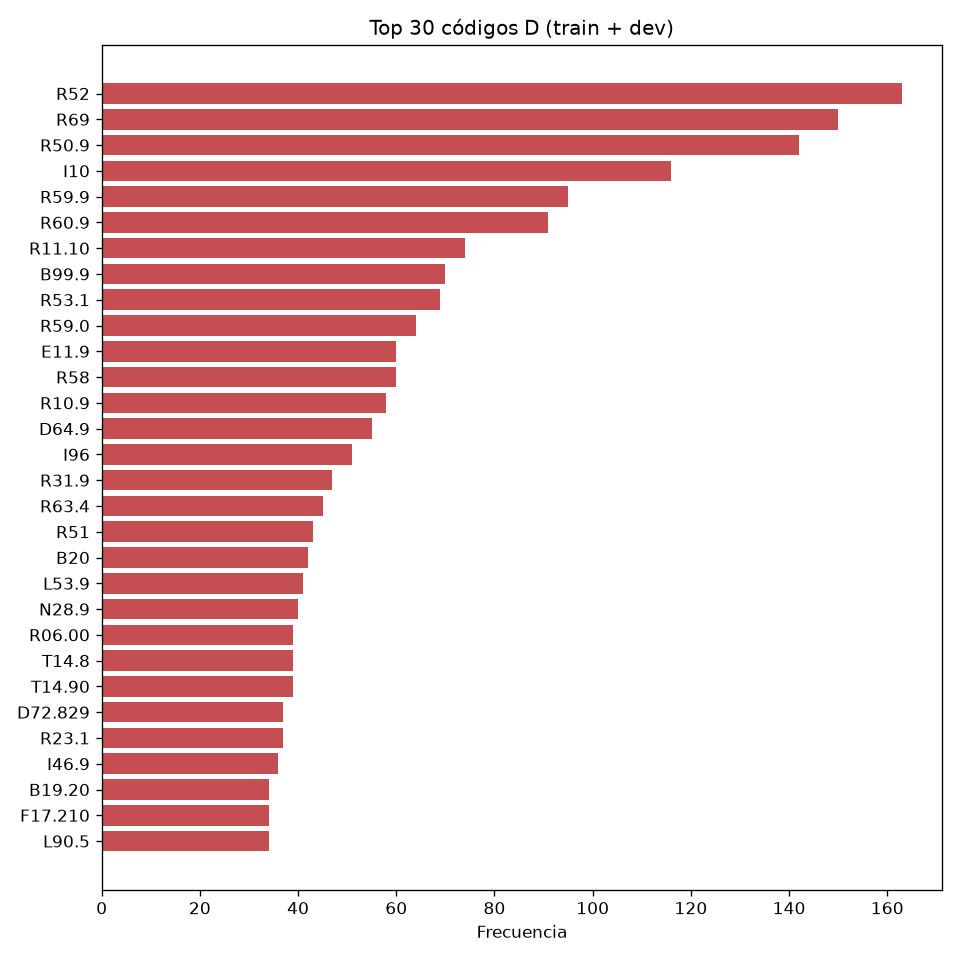

The data file committed next to this chart (first rows):
codigo, rank, frecuencia, casos
R52, 1, 163, 163
R69, 2, 150, 150
R50.9, 3, 142, 142
I10, 4, 116, 116
R59.9, 5, 95, 95
R60.9, 6, 91, 91
R11.10, 7, 74, 74
B99.9, 8, 70, 70
R53.1, 9, 69, 69
R59.0, 10, 64, 64
E11.9, 11, 60, 60
R58, 12, 60, 60
R10.9, 13, 58, 58
D64.9, 14, 55, 55
I96, 15, 51, 51
R31.9, 16, 47, 47
R63.4, 17, 45, 45
R51, 18, 43, 43
B20, 19, 42, 42
L53.9, 20, 41, 41
N28.9, 21, 40, 40
R06.00, 22, 39, 39
T14.8, 23, 39, 39
T14.90, 24, 39, 39
D72.829, 25, 37, 37
R23.1, 26, 37, 37
I46.9, 27, 36, 36
B19.20, 28, 34, 34
F17.210, 29, 34, 34
L90.5, 30, 34, 34
